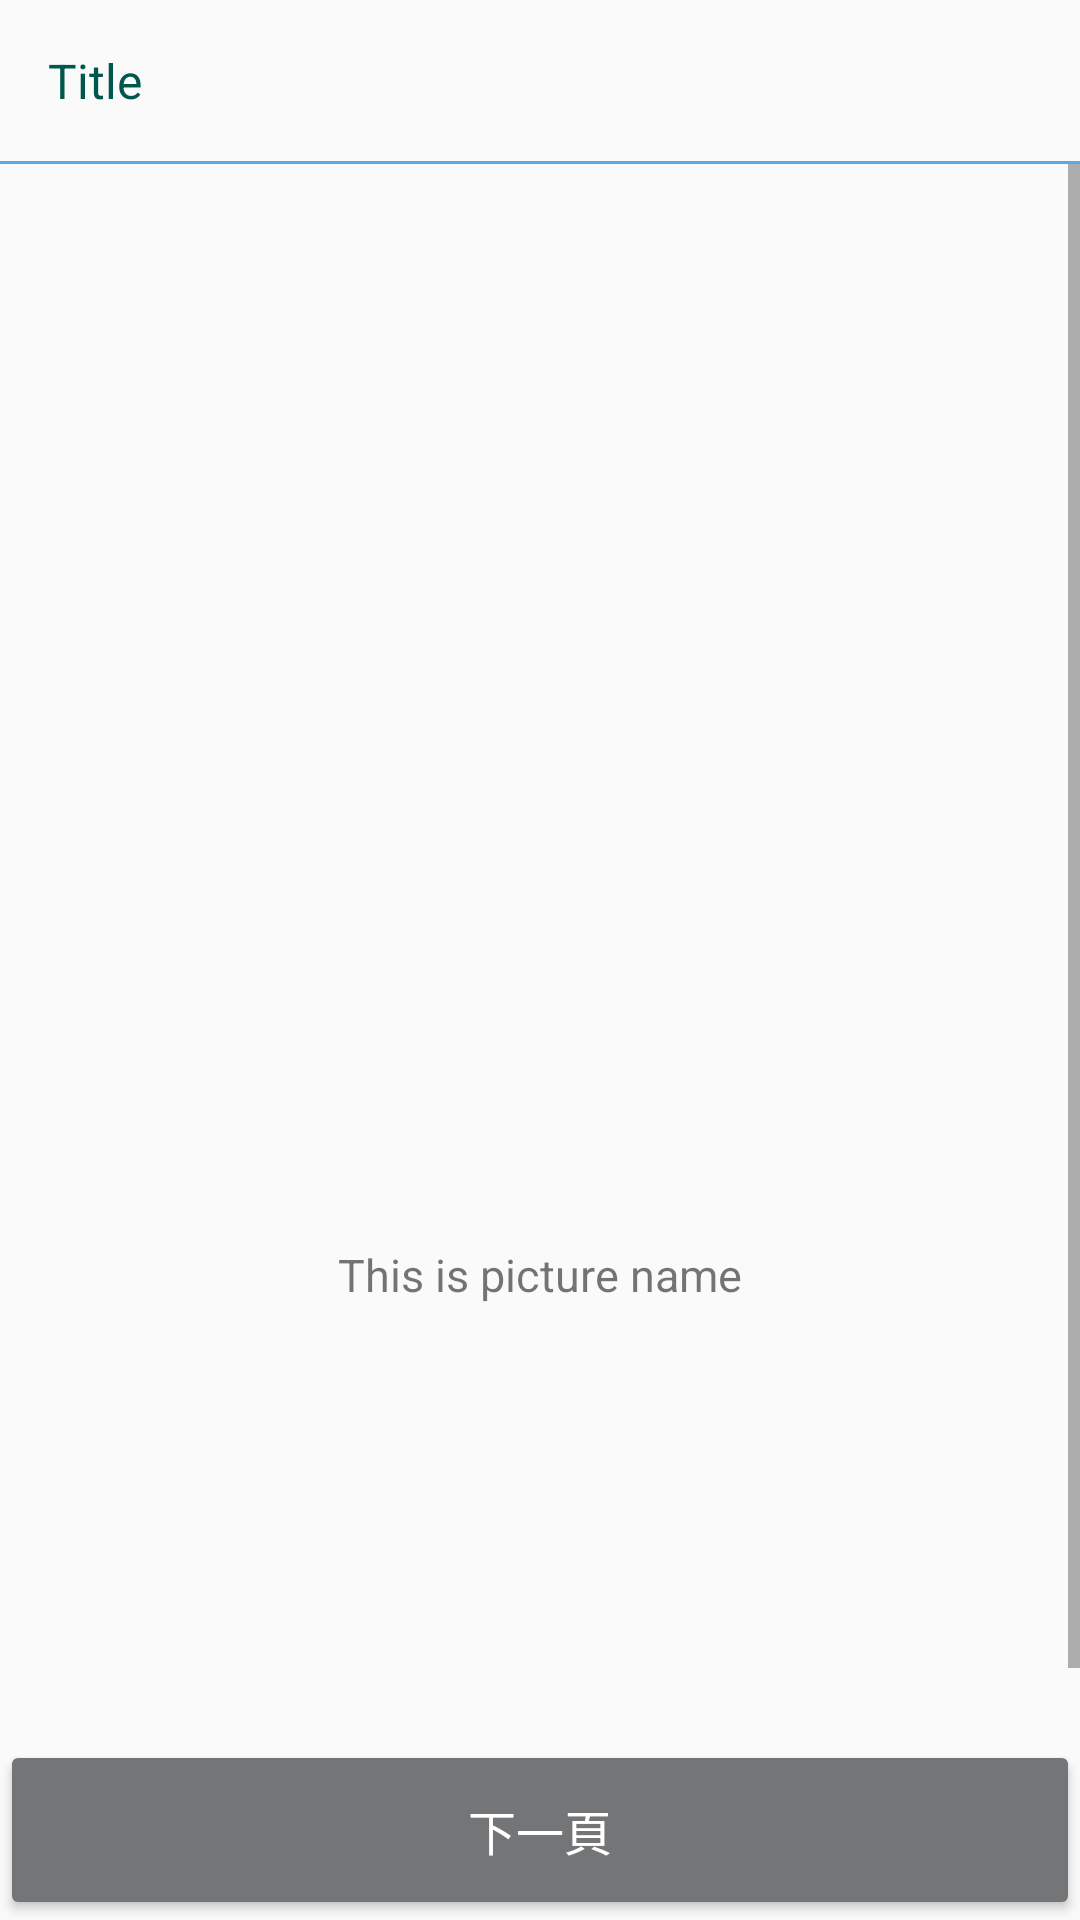

Android layout source for this screen:
<!-- AndroidManifest.xml: application theme AppTheme -->
<!-- res/layout/diary_choose_picture.xml -->
<?xml version="1.0" encoding="utf-8"?>
<androidx.constraintlayout.widget.ConstraintLayout xmlns:android="http://schemas.android.com/apk/res/android"
    xmlns:app="http://schemas.android.com/apk/res-auto"
    android:layout_width="match_parent"
    android:layout_height="match_parent"
    tools:context="com.example.accessibility_detect.questions.QuestionActivity"
    xmlns:tools="http://schemas.android.com/tools">
    <TextView
        android:id="@+id/diary_questionTypeTextView"
        style="?android:textAppearanceMedium"
        android:layout_width="match_parent"
        android:layout_height="wrap_content"
        android:lineSpacingMultiplier="1.2"
        android:padding="16dp"
        android:textColor="@color/colorPrimaryDark"
        android:textSize="16sp"
        app:layout_constraintEnd_toEndOf="parent"
        app:layout_constraintStart_toStartOf="parent"
        app:layout_constraintTop_toTopOf="parent"
        android:text="Title"
        />
    <View
        android:id="@+id/diary_dividerInCB"
        android:layout_width="0dp"
        android:layout_height="1dp"
        android:background="@color/divider"
        app:layout_constraintEnd_toEndOf="parent"
        app:layout_constraintStart_toStartOf="parent"
        app:layout_constraintTop_toBottomOf="@+id/diary_questionTypeTextView"
        />
    <ScrollView
        android:id="@+id/diary_contentInScrollView"
        android:layout_width="match_parent"
        android:layout_height="0dp"
        app:layout_constraintBottom_toTopOf="@+id/include"
        app:layout_constraintEnd_toEndOf="parent"
        app:layout_constraintStart_toStartOf="parent"
        app:layout_constraintTop_toBottomOf="@+id/diary_dividerInCB"
        >

    <LinearLayout
        android:layout_width="match_parent"
        android:layout_height="wrap_content"
        android:orientation="vertical">
        
        <ImageView
            android:id="@+id/diary_image_show_frag"
            android:layout_width="wrap_content"
            android:layout_height="350dp"
            android:layout_marginTop="10dp"
            android:layout_gravity="center" />
        <TextView
            android:id="@+id/diary_name_frag"
            android:layout_width="wrap_content"
            android:layout_height="wrap_content"
            android:layout_gravity="center"
            android:text="This is picture name"
            android:textSize="15sp" />

        <androidx.recyclerview.widget.RecyclerView
            android:id="@+id/diary_recyclerView_frag"
            android:layout_width="match_parent"
            android:layout_height="170dp"
            android:orientation="horizontal"
            tools:layout_editor_absoluteX="8dp"
            tools:layout_editor_absoluteY="8dp" />

        
    </LinearLayout>
</ScrollView>
    <include
        android:id="@+id/include"
        layout="@layout/diary_footer"
        android:layout_width="match_parent"
        android:layout_height="wrap_content"
        android:layout_alignParentBottom="true"
        android:layout_alignParentStart="true"
        app:layout_constraintBottom_toBottomOf="parent"
        app:layout_constraintEnd_toEndOf="parent"
        app:layout_constraintStart_toStartOf="parent"
        >
    </include>
</androidx.constraintlayout.widget.ConstraintLayout>
<!-- res/layout/diary_footer.xml (included above) -->
<?xml version="1.0" encoding="utf-8"?>
<LinearLayout
    xmlns:android="http://schemas.android.com/apk/res/android"
    android:layout_width="match_parent"
    android:layout_height="match_parent"
    android:orientation="horizontal"
    >

    <Button
        android:id="@+id/previousButton"
        android:layout_width="0dp"
        android:layout_height="60dp"
        android:layout_marginStart="10dp"
        android:layout_marginEnd="5dp"
        android:layout_gravity="center_horizontal"
        android:layout_weight="1"
        android:text="上一頁"
        android:visibility="gone"
        android:textAllCaps="false"
        android:textColor="#FFF"
        android:textSize="16sp"
        style="@style/Widget.AppCompat.Button.Colored"
        />

    <Button
        android:id="@+id/diary_nextOrFinishButton"
        android:layout_width="0dp"
        android:layout_height="60dp"
        android:layout_gravity="center_horizontal"
        android:layout_weight="1"
        android:text="下一頁"
        android:textAllCaps="false"
        android:textColor="#FFF"
        android:textSize="16sp"
        style="@style/Widget.AppCompat.Button.Colored"
        />

</LinearLayout>
<!-- resources referenced by this layout -->
<resources>
  <color name="colorPrimaryDark">#00574B</color>
  <color name="divider">#5EA8E3</color>
  <style name="AppTheme" parent="Theme.AppCompat.Light">
          
          <item name="colorPrimary">@color/colorPrimary</item>
          <item name="colorPrimaryDark">@color/colorPrimaryDark</item>
          <item name="colorAccent">@color/colorAccent</item>
      </style>
  <color name="colorPrimary">#008577</color>
  <color name="colorAccent">#747576</color>
</resources>
